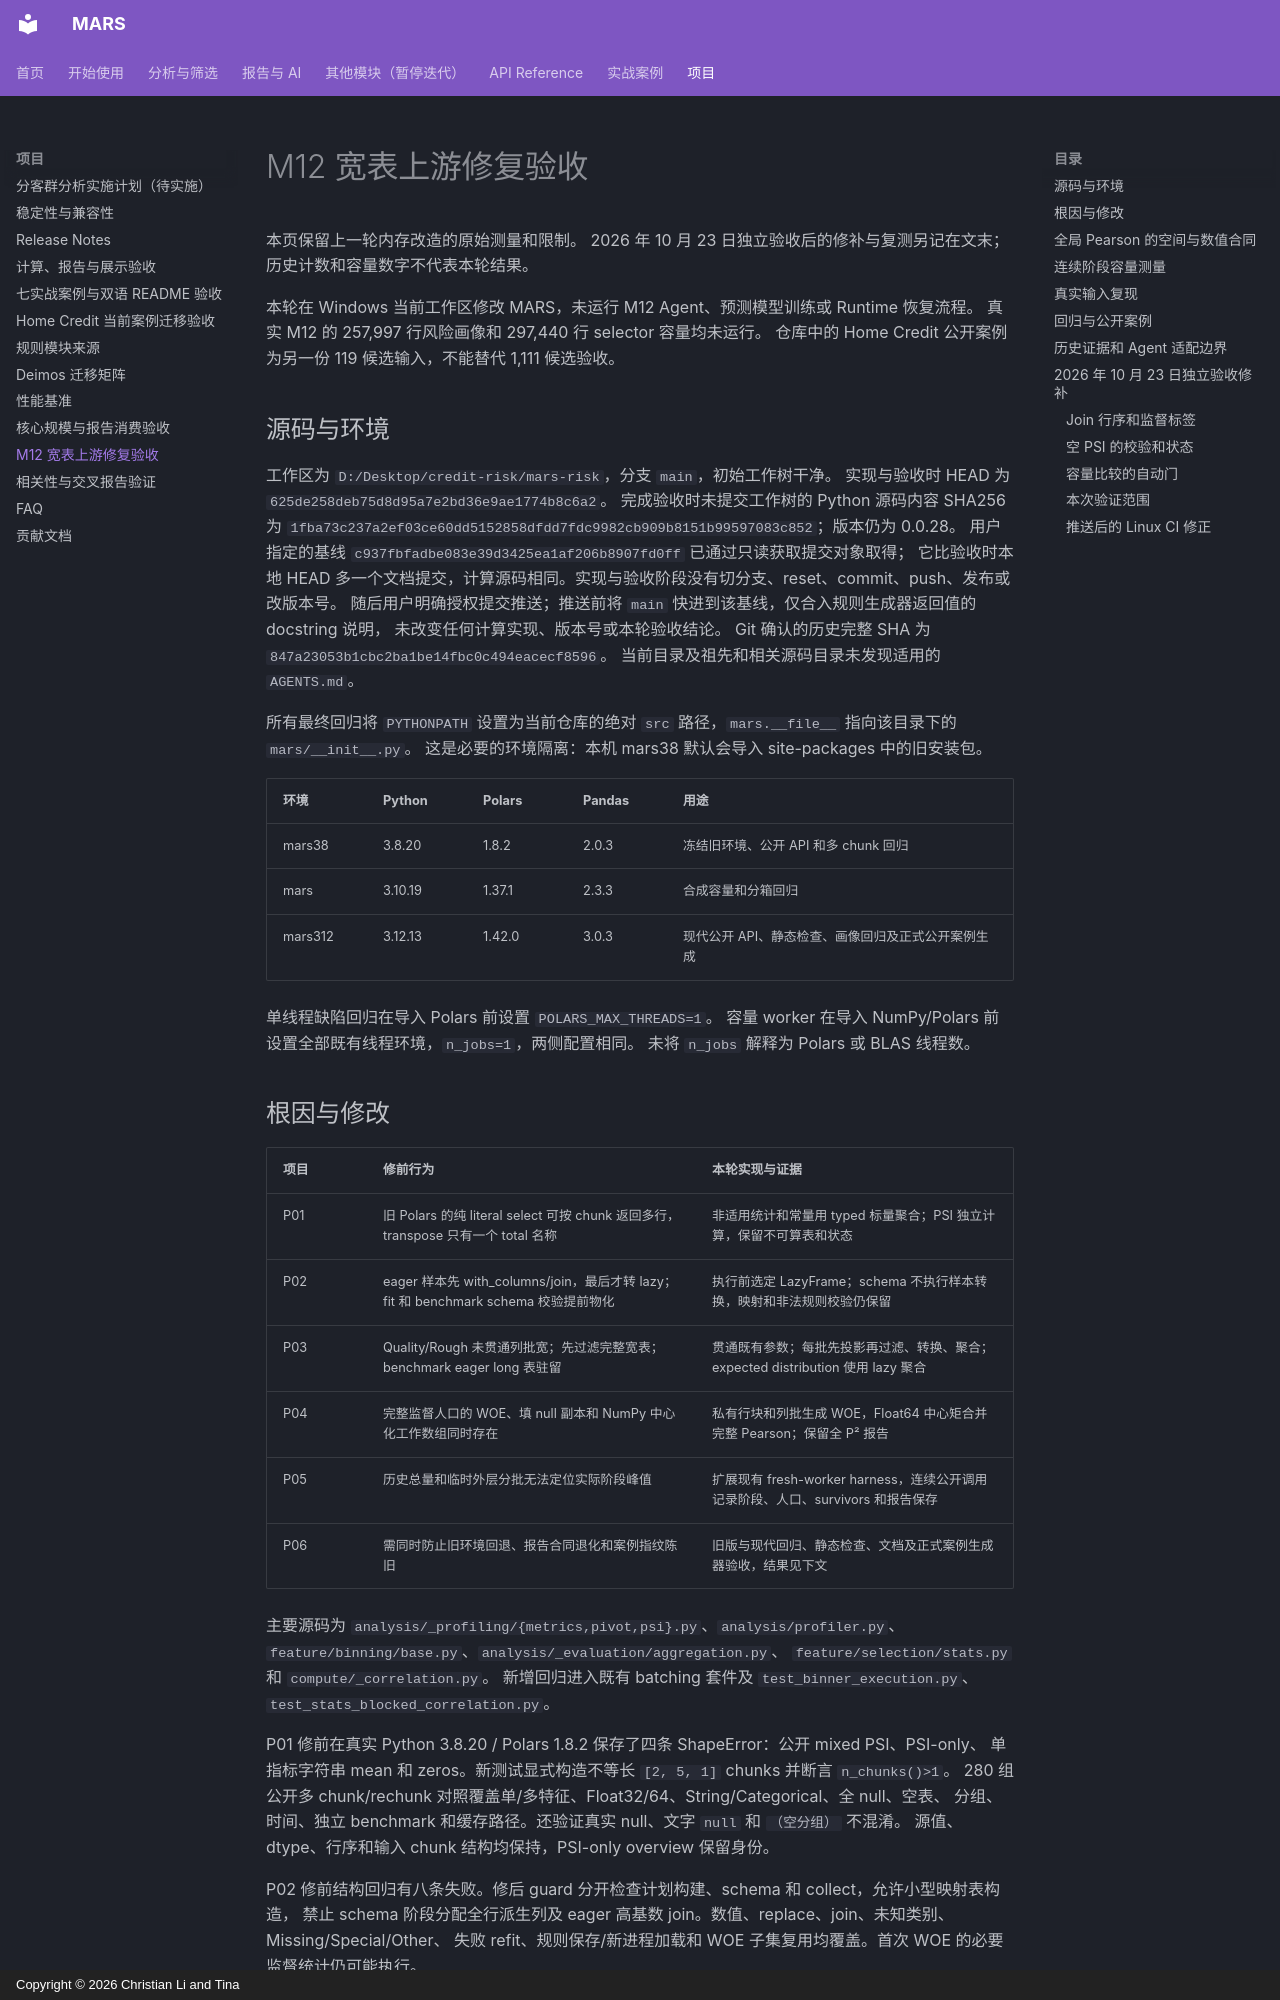

repository: leeesq/mars-risk · page: performance/m12-upstream/index.html · generator: mkdocs · copyright: Copyright © 2026 Christian Li and Tina

---
description: M12 宽表暴露的上游缺陷、旧环境回归、连续阶段容量与真实输入复现边界。
---

# M12 宽表上游修复验收

本页保留上一轮内存改造的原始测量和限制。
2026 年 10 月 23 日独立验收后的修补与复测另记在文末；历史计数和容量数字不代表本轮结果。

本轮在 Windows 当前工作区修改 MARS，未运行 M12 Agent、预测模型训练或 Runtime 恢复流程。
真实 M12 的 257,997 行风险画像和 297,440 行 selector 容量均未运行。
仓库中的 Home Credit 公开案例为另一份 119 候选输入，不能替代 1,111 候选验收。

## 源码与环境

工作区为 `D:/Desktop/credit-risk/mars-risk`，分支 `main`，初始工作树干净。
实现与验收时 HEAD 为 `625de258deb75d8d95a7e2bd36e9ae1774b8c6a2`。
完成验收时未提交工作树的 Python 源码内容 SHA256 为
`1fba73c237a2ef03ce60dd5152858dfdd7fdc9982cb909b8151b99597083c852`；版本仍为 0.0.28。
用户指定的基线 `c937fbfadbe083e39d3425ea1af206b8907fd0ff` 已通过只读获取提交对象取得；
它比验收时本地 HEAD 多一个文档提交，计算源码相同。实现与验收阶段没有切分支、reset、commit、push、发布或改版本号。
随后用户明确授权提交推送；推送前将 `main` 快进到该基线，仅合入规则生成器返回值的 docstring 说明，
未改变任何计算实现、版本号或本轮验收结论。
Git 确认的历史完整 SHA 为 `847a23053b1cbc2ba1be14fbc0c494eacecf8596`。
当前目录及祖先和相关源码目录未发现适用的 `AGENTS.md`。

所有最终回归将 `PYTHONPATH` 设置为当前仓库的绝对 `src` 路径，`mars.__file__` 指向该目录下的 `mars/__init__.py`。
这是必要的环境隔离：本机 mars38 默认会导入 site-packages 中的旧安装包。

| 环境 | Python | Polars | Pandas | 用途 |
| --- | --- | --- | --- | --- |
| mars38 | 3.8.20 | 1.8.2 | 2.0.3 | 冻结旧环境、公开 API 和多 chunk 回归 |
| mars | 3.10.19 | 1.37.1 | 2.3.3 | 合成容量和分箱回归 |
| mars312 | 3.12.13 | 1.42.0 | 3.0.3 | 现代公开 API、静态检查、画像回归及正式公开案例生成 |

单线程缺陷回归在导入 Polars 前设置 `POLARS_MAX_THREADS=1`。
容量 worker 在导入 NumPy/Polars 前设置全部既有线程环境，`n_jobs=1`，两侧配置相同。
未将 `n_jobs` 解释为 Polars 或 BLAS 线程数。
